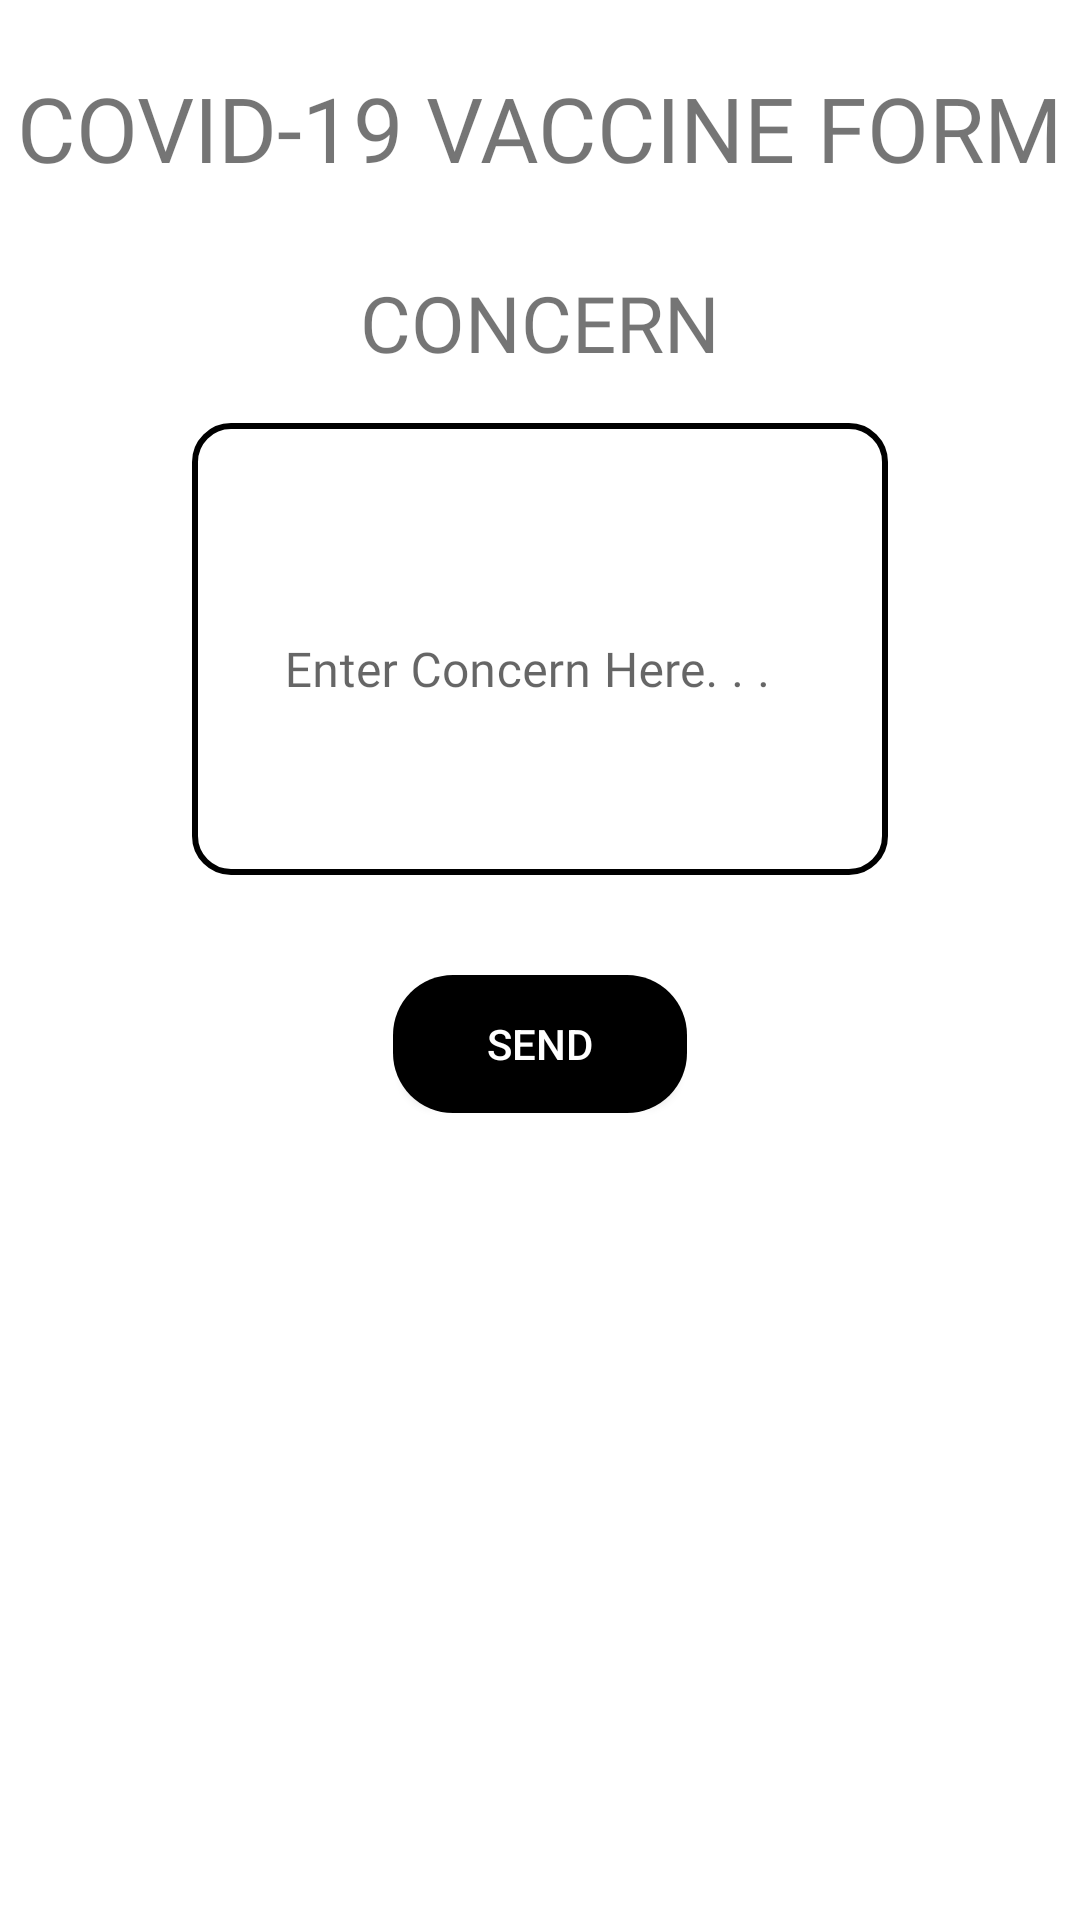

Android layout source for this screen:
<!-- AndroidManifest.xml: application theme Theme.LIGTASystem -->
<!-- res/layout/activity_covid_vac.xml -->
<?xml version="1.0" encoding="utf-8"?>
<androidx.constraintlayout.widget.ConstraintLayout xmlns:android="http://schemas.android.com/apk/res/android"
    xmlns:app="http://schemas.android.com/apk/res-auto"
    xmlns:tools="http://schemas.android.com/tools"
    android:layout_width="match_parent"
    android:layout_height="match_parent"
    tools:context=".Covid_Vac">

    <ScrollView
        android:layout_width="match_parent"
        android:layout_height="match_parent">


        <RelativeLayout
            android:layout_width="match_parent"
            android:layout_height="match_parent"
            android:focusable="true"
            android:focusableInTouchMode="true">

            <TextView
                android:id="@+id/announceTitle"
                android:layout_width="match_parent"
                android:layout_height="80dp"
                android:background="@color/orangeServ"
                android:fontFamily="@font/antic"
                android:gravity="center"
                android:paddingTop="5dp"
                android:text="COVID-19 VACCINE FORM"
                android:textSize="30sp"
                app:layout_constraintEnd_toEndOf="parent"
                app:layout_constraintStart_toStartOf="parent"
                app:layout_constraintTop_toTopOf="parent">

            </TextView>


            <TextView
                android:id="@+id/whatTitle"
                android:layout_width="match_parent"
                android:layout_height="wrap_content"
                android:layout_alignTop="@+id/announceTitle"
                android:layout_marginHorizontal="32dp"
                android:layout_marginTop="90dp"
                android:fontFamily="@font/antic"
                android:gravity="center_horizontal"
                android:text="CONCERN"
                android:textSize="26dp">

            </TextView>

            <com.google.android.material.textfield.TextInputLayout
                android:id="@+id/EditText_concernTxt"
                android:layout_width="match_parent"
                android:layout_height="wrap_content"
                android:layout_below="@+id/whatTitle"
                android:layout_marginStart="64dp"
                android:layout_marginTop="16dp"
                android:layout_marginEnd="64dp"
                android:hint="Enter Concern Here. . . "
                app:boxStrokeWidth="0dp"
                app:boxStrokeWidthFocused="0dp"
                app:errorEnabled="true"
                app:errorIconTint="@color/teal_700"
                app:errorTextColor="@color/teal_700"
                app:helperTextEnabled="true"
                app:helperTextTextColor="@color/black"
                app:hintTextColor="@color/teal_700">

                <com.google.android.material.textfield.TextInputEditText
                    android:id="@+id/Edit_concernTxt"
                    android:layout_width="match_parent"
                    android:layout_height="wrap_content"
                    android:inputType="textMultiLine"
                    android:gravity="center"
                    android:lines="6"
                    android:overScrollMode="always"
                    android:scrollbarStyle="insideInset"
                    android:scrollbars="vertical"
                    android:scrollHorizontally="false"
                    android:background="@drawable/round_textfields"
                    android:fontFamily="@font/antic"
                    android:textColor="@color/black" />



            </com.google.android.material.textfield.TextInputLayout>


            <androidx.appcompat.widget.AppCompatButton
                android:id="@+id/AddAnime"
                android:layout_width="100dp"
                android:layout_height="wrap_content"
                android:layout_below="@+id/EditText_concernTxt"
                android:layout_centerHorizontal="true"
                android:layout_marginTop="12dp"
                android:layout_marginBottom="25dp"
                android:background="@drawable/login_button"
                android:onClick="postFirebase"
                android:text="SEND"
                android:textColor="@color/white" />












        </RelativeLayout>
    </ScrollView>



</androidx.constraintlayout.widget.ConstraintLayout>
<!-- resources referenced by this layout -->
<resources>
  <color name="black">#FF000000</color>
  <color name="teal_700">#FF018786</color>
  <color name="white">#FFFFFFFF</color>
  <!-- drawable login_button (drawable) -->
  <?xml version="1.0" encoding="utf-8"?>
  <selector xmlns:android="http://schemas.android.com/apk/res/android">
  
      <item>
          <layer-list>
              <item android:left="5dp" android:top="5dp" android:bottom="5dp" android:right="5dp">
                  <shape>
                      <corners android:radius="10dp" />
                      <solid android:color="#696969" />
                  </shape>
              </item>
              <item android:bottom="1dp" android:left="1dp" android:right="1dp" android:top="1dp">
                  <shape>
                      <solid android:color="@color/black"></solid>
                      <corners android:radius="20dp"></corners>
                  </shape>
              </item>
          </layer-list>
      </item>
  
  </selector>
  <!-- drawable round_textfields (drawable) -->
  <?xml version="1.0" encoding="utf-8"?>
  <shape xmlns:android="http://schemas.android.com/apk/res/android" android:shape="rectangle">
  
      <solid android:color="@color/white"></solid>
  
      <corners
          android:bottomRightRadius="12dp"
          android:bottomLeftRadius="12dp"
          android:topLeftRadius="12dp"
          android:topRightRadius="12dp"/>
  
      <stroke
          android:color="@color/black"
          android:width="2dp">
      </stroke>
  
  </shape>
  <style name="Theme.LIGTASystem" parent="Theme.MaterialComponents.DayNight.NoActionBar">
          
          <item name="colorPrimary">@color/purple_500</item>
          <item name="colorPrimaryVariant">@color/purple_700</item>
          <item name="colorOnPrimary">@color/white</item>
          
          <item name="colorSecondary">@color/teal_200</item>
          <item name="colorSecondaryVariant">@color/teal_700</item>
          <item name="colorOnSecondary">@color/black</item>
          
          <item name="android:statusBarColor" tools:targetApi="l">?attr/colorPrimaryVariant</item>
          
      </style>
  <color name="purple_500">#FF6200EE</color>
  <color name="purple_700">#FF3700B3</color>
  <color name="teal_200">#FF03DAC5</color>
</resources>
